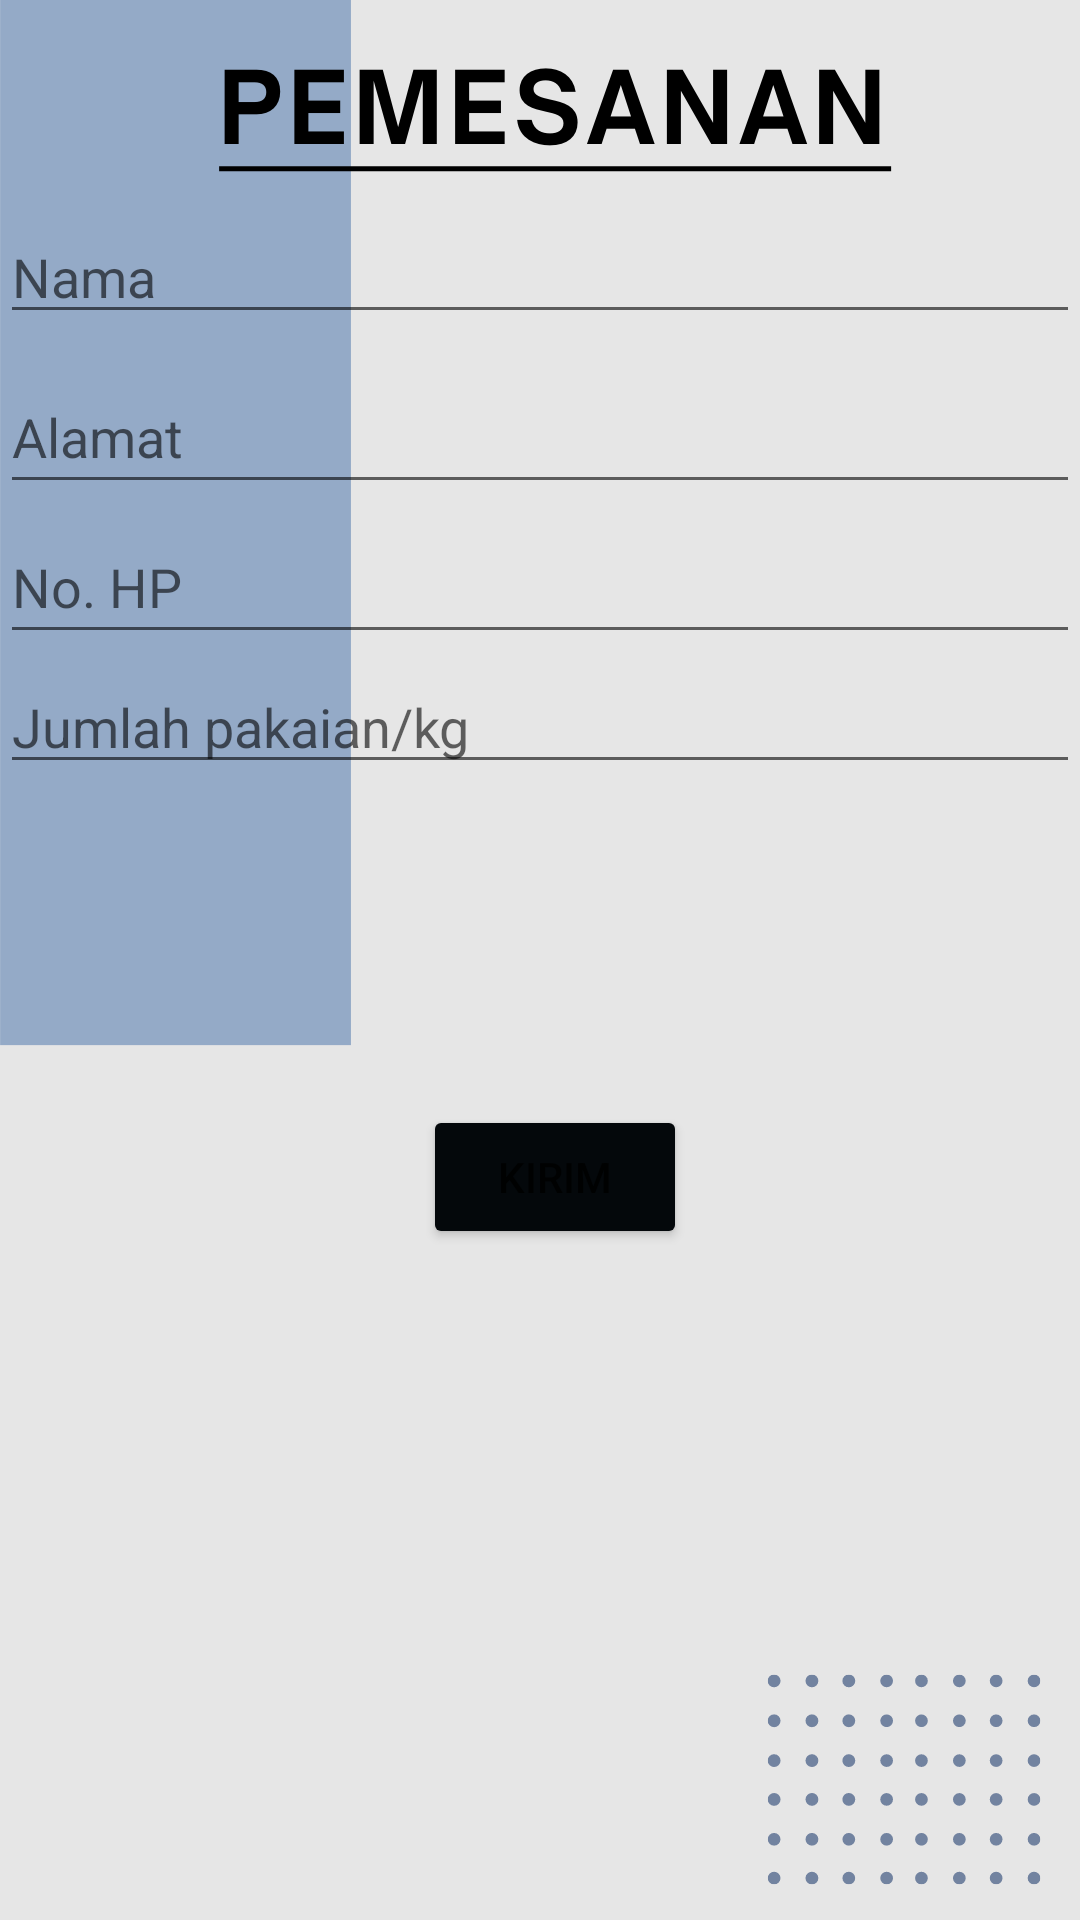

Produce the Android XML layout that renders to this screen, including the resource entries it uses.
<!-- AndroidManifest.xml: application theme Theme.SQLite_F55121070 -->
<!-- res/layout/detailmenu.xml -->
<?xml version="1.0" encoding="utf-8"?>
<RelativeLayout xmlns:android="http://schemas.android.com/apk/res/android"
    xmlns:app="http://schemas.android.com/apk/res-auto"
    xmlns:tools="http://schemas.android.com/tools"
    android:layout_width="match_parent"
    android:layout_height="match_parent"
    android:background="@drawable/pesan"
    tools:context=".DetailMenu">

    <EditText
        android:id="@+id/editnama"
        android:inputType="textPersonName"
        android:layout_marginTop="70dp"
        android:hint="Nama"
        android:layout_width="match_parent"
        android:layout_height="wrap_content" />

    <EditText
        android:id="@+id/editalamat"
        android:layout_width="match_parent"
        android:layout_height="wrap_content"
        android:layout_marginTop="120dp"
        android:hint="Alamat"
        android:inputType="textPersonName"
        android:minHeight="48dp" />

    <EditText
        android:id="@+id/editnomor"
        android:layout_width="match_parent"
        android:layout_height="wrap_content"
        android:layout_marginTop="170dp"
        android:hint="No. HP"
        android:inputType="textPersonName"
        android:minHeight="48dp" />

    <EditText
        android:id="@+id/editjumlah"
        android:gravity="top"
        android:hint="Jumlah pakaian/kg"
        android:layout_width="match_parent"
        android:layout_height="wrap_content"
        android:inputType="textPersonName"
        android:layout_marginTop="220dp"/>

    <Button
        android:id="@+id/btnkirim"
        android:layout_width="wrap_content"
        android:layout_height="wrap_content"
        android:layout_below="@+id/editjumlah"
        android:layout_alignParentEnd="true"
        android:layout_marginTop="107dp"
        android:layout_marginEnd="131dp"
        android:backgroundTint="#04080B"
        android:text="Kirim" />

</RelativeLayout>
<!-- resources referenced by this layout -->
<resources>
  <!-- drawable pesan: png bitmap (drawable, 36347 bytes) -->
  <style name="Theme.SQLite_F55121070" parent="Theme.MaterialComponents.DayNight.DarkActionBar">
          
          <item name="colorPrimary">@color/purple_500</item>
          <item name="colorPrimaryVariant">@color/purple_700</item>
          <item name="colorOnPrimary">@color/white</item>
          
          <item name="colorSecondary">@color/teal_200</item>
          <item name="colorSecondaryVariant">@color/teal_700</item>
          <item name="colorOnSecondary">@color/black</item>
          
          <item name="android:statusBarColor">?attr/colorPrimaryVariant</item>
          
      </style>
  <color name="purple_500">#1A85DA</color>
  <color name="purple_700">#1A85DA</color>
  <color name="white">#FFFFFFFF</color>
  <color name="teal_200">#FF03DAC5</color>
  <color name="teal_700">#FF018786</color>
  <color name="black">#FF000000</color>
</resources>
